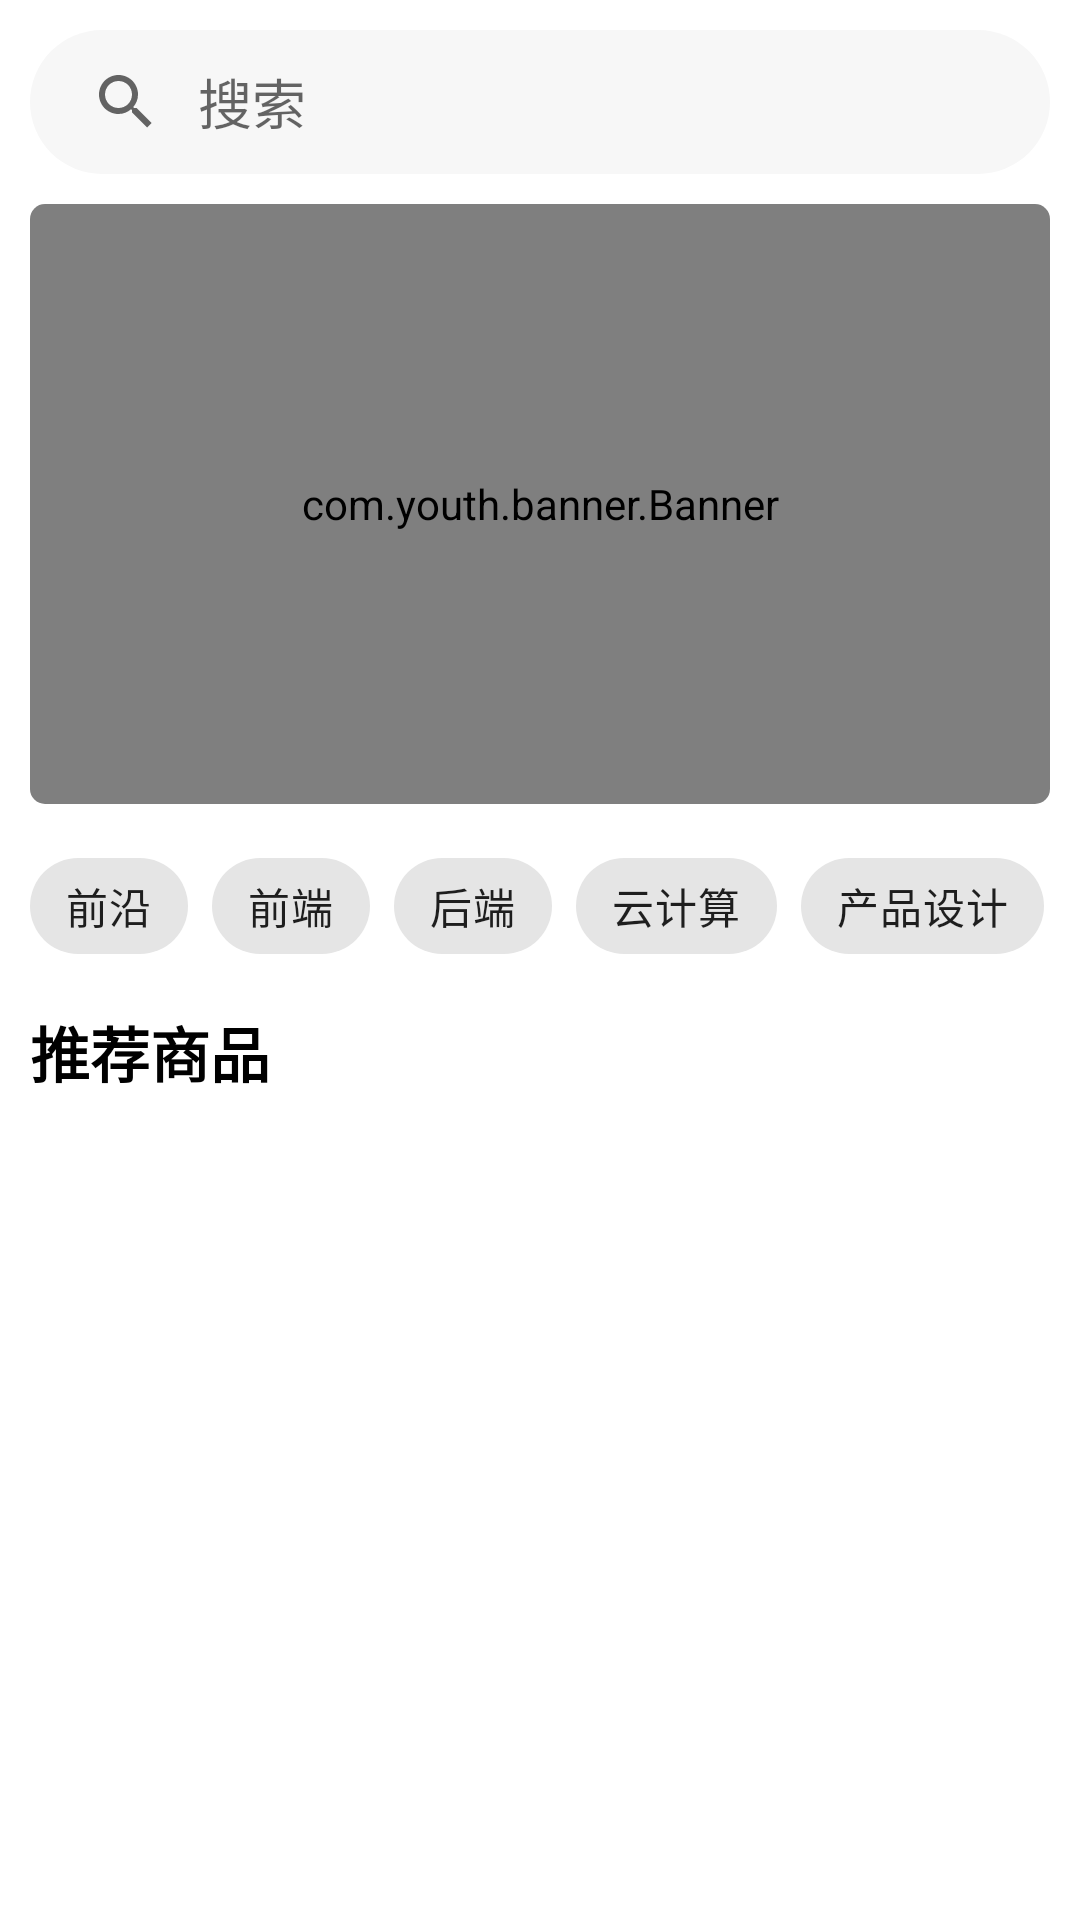

Android layout source for this screen:
<!-- AndroidManifest.xml: application theme Theme.ShowDoc -->
<!-- res/layout/fragment_home.xml -->
<?xml version="1.0" encoding="utf-8"?>
<layout xmlns:android="http://schemas.android.com/apk/res/android"
    xmlns:app="http://schemas.android.com/apk/res-auto"
    xmlns:tools="http://schemas.android.com/tools">

    <data>

    </data>

    <androidx.core.widget.NestedScrollView
        android:layout_width="match_parent"
        android:layout_height="match_parent"
        tools:context=".ui.fragment.home.HomeFragment">

        <androidx.constraintlayout.widget.ConstraintLayout
            android:layout_width="match_parent"
            android:layout_height="match_parent">

            <androidx.cardview.widget.CardView
                android:id="@+id/home_search_card"
                android:layout_width="match_parent"
                android:layout_height="wrap_content"
                android:layout_marginHorizontal="10dp"
                android:layout_marginTop="10dp"
                app:cardCornerRadius="50dp"
                android:focusable="true"
                android:focusableInTouchMode="true"
                app:cardElevation="0dp"
                app:layout_constraintTop_toTopOf="parent">

                <androidx.appcompat.widget.SearchView
                    android:id="@+id/home_search"
                    android:layout_width="match_parent"
                    android:layout_height="wrap_content"
                    android:background="@color/grey_color"
                    app:iconifiedByDefault="false"
                    app:queryBackground="@null"
                    app:queryHint="搜索" />

            </androidx.cardview.widget.CardView>

            <androidx.cardview.widget.CardView
                android:id="@+id/home_banner_card"
                android:layout_width="match_parent"
                android:layout_height="wrap_content"
                android:layout_marginHorizontal="10dp"
                android:layout_marginTop="10dp"
                app:cardCornerRadius="5dp"
                app:cardElevation="0dp"
                app:layout_constraintTop_toBottomOf="@id/home_search_card">

                <com.youth.banner.Banner
                    android:id="@+id/home_banner"
                    android:layout_width="match_parent"
                    android:layout_height="200dp"
                    android:background="@color/grey_color"
                    app:iconifiedByDefault="false"
                    app:queryBackground="@null"
                    app:queryHint="搜索" />

            </androidx.cardview.widget.CardView>

            <HorizontalScrollView
                android:id="@+id/home_scroll"
                android:layout_width="match_parent"
                android:layout_height="wrap_content"
                android:scrollbars="none"
                android:layout_marginHorizontal="10dp"
                android:layout_marginTop="10dp"
                app:layout_constraintTop_toBottomOf="@id/home_banner_card">

                <com.google.android.material.chip.ChipGroup
                    android:layout_width="match_parent"
                    android:layout_height="wrap_content"
                    app:singleLine="true"
                    app:singleSelection="true">

                    <com.google.android.material.chip.Chip
                        style="@style/Widget.MaterialComponents.Chip.Choice"
                        android:layout_width="wrap_content"
                        android:layout_height="wrap_content"
                        android:text="前沿" />

                    <com.google.android.material.chip.Chip
                        style="@style/Widget.MaterialComponents.Chip.Choice"
                        android:layout_width="wrap_content"
                        android:layout_height="wrap_content"
                        android:text="前端" />

                    <com.google.android.material.chip.Chip
                        style="@style/Widget.MaterialComponents.Chip.Choice"
                        android:layout_width="wrap_content"
                        android:layout_height="wrap_content"
                        android:text="后端" />

                    <com.google.android.material.chip.Chip
                        style="@style/Widget.MaterialComponents.Chip.Choice"
                        android:layout_width="wrap_content"
                        android:layout_height="wrap_content"
                        android:text="云计算" />

                    <com.google.android.material.chip.Chip
                        style="@style/Widget.MaterialComponents.Chip.Choice"
                        android:layout_width="wrap_content"
                        android:layout_height="wrap_content"
                        android:text="产品设计" />

                    <com.google.android.material.chip.Chip
                        style="@style/Widget.MaterialComponents.Chip.Choice"
                        android:layout_width="wrap_content"
                        android:layout_height="wrap_content"
                        android:text="数据库" />

                </com.google.android.material.chip.ChipGroup>

            </HorizontalScrollView>

            <TextView
                android:id="@+id/home_text"
                android:layout_width="wrap_content"
                android:layout_height="wrap_content"
                android:text="推荐商品"
                android:textSize="20sp"
                app:layout_constraintLeft_toLeftOf="parent"
                android:textColor="@color/black"
                android:textStyle="bold"
                android:layout_marginHorizontal="10dp"
                android:layout_marginTop="10dp"
                app:layout_constraintTop_toBottomOf="@+id/home_scroll"/>


            <androidx.recyclerview.widget.RecyclerView
                android:id="@+id/home_rv"
                android:layout_width="match_parent"
                app:layout_constraintTop_toBottomOf="@+id/home_text"
                android:layout_height="wrap_content"/>

            <TextView
                android:id="@+id/home_rv_text2"
                android:layout_width="match_parent"
                android:layout_height="wrap_content"
                android:padding="10dp"
                android:visibility="gone"
                app:layout_constraintTop_toBottomOf="@id/home_rv"
                android:gravity="center"
                android:textColor="@color/black"
                android:text="已经到底了~~~"/>
        </androidx.constraintlayout.widget.ConstraintLayout>


    </androidx.core.widget.NestedScrollView>

</layout>
<!-- resources referenced by this layout -->
<resources>
  <color name="black">#FF000000</color>
  <color name="grey_color">#f7f7f7</color>
  <style name="Theme.ShowDoc" parent="Theme.MaterialComponents.DayNight.NoActionBar">
          
          <item name="colorPrimary">@color/purple_500</item>
          <item name="colorPrimaryVariant">@color/purple_700</item>
          <item name="colorOnPrimary">@color/white</item>
          
          <item name="colorSecondary">@color/teal_200</item>
          <item name="colorSecondaryVariant">@color/teal_700</item>
          <item name="colorOnSecondary">@color/black</item>
          
          <item name="android:statusBarColor" tools:targetApi="l">?attr/colorPrimaryVariant</item>
          
      </style>
  <color name="purple_500">#3F8CFF</color>
  <color name="purple_700">#3F8CFF</color>
  <color name="white">#FFFFFFFF</color>
  <color name="teal_200">#3F8CFF</color>
  <color name="teal_700">#3F8CFF</color>
</resources>
